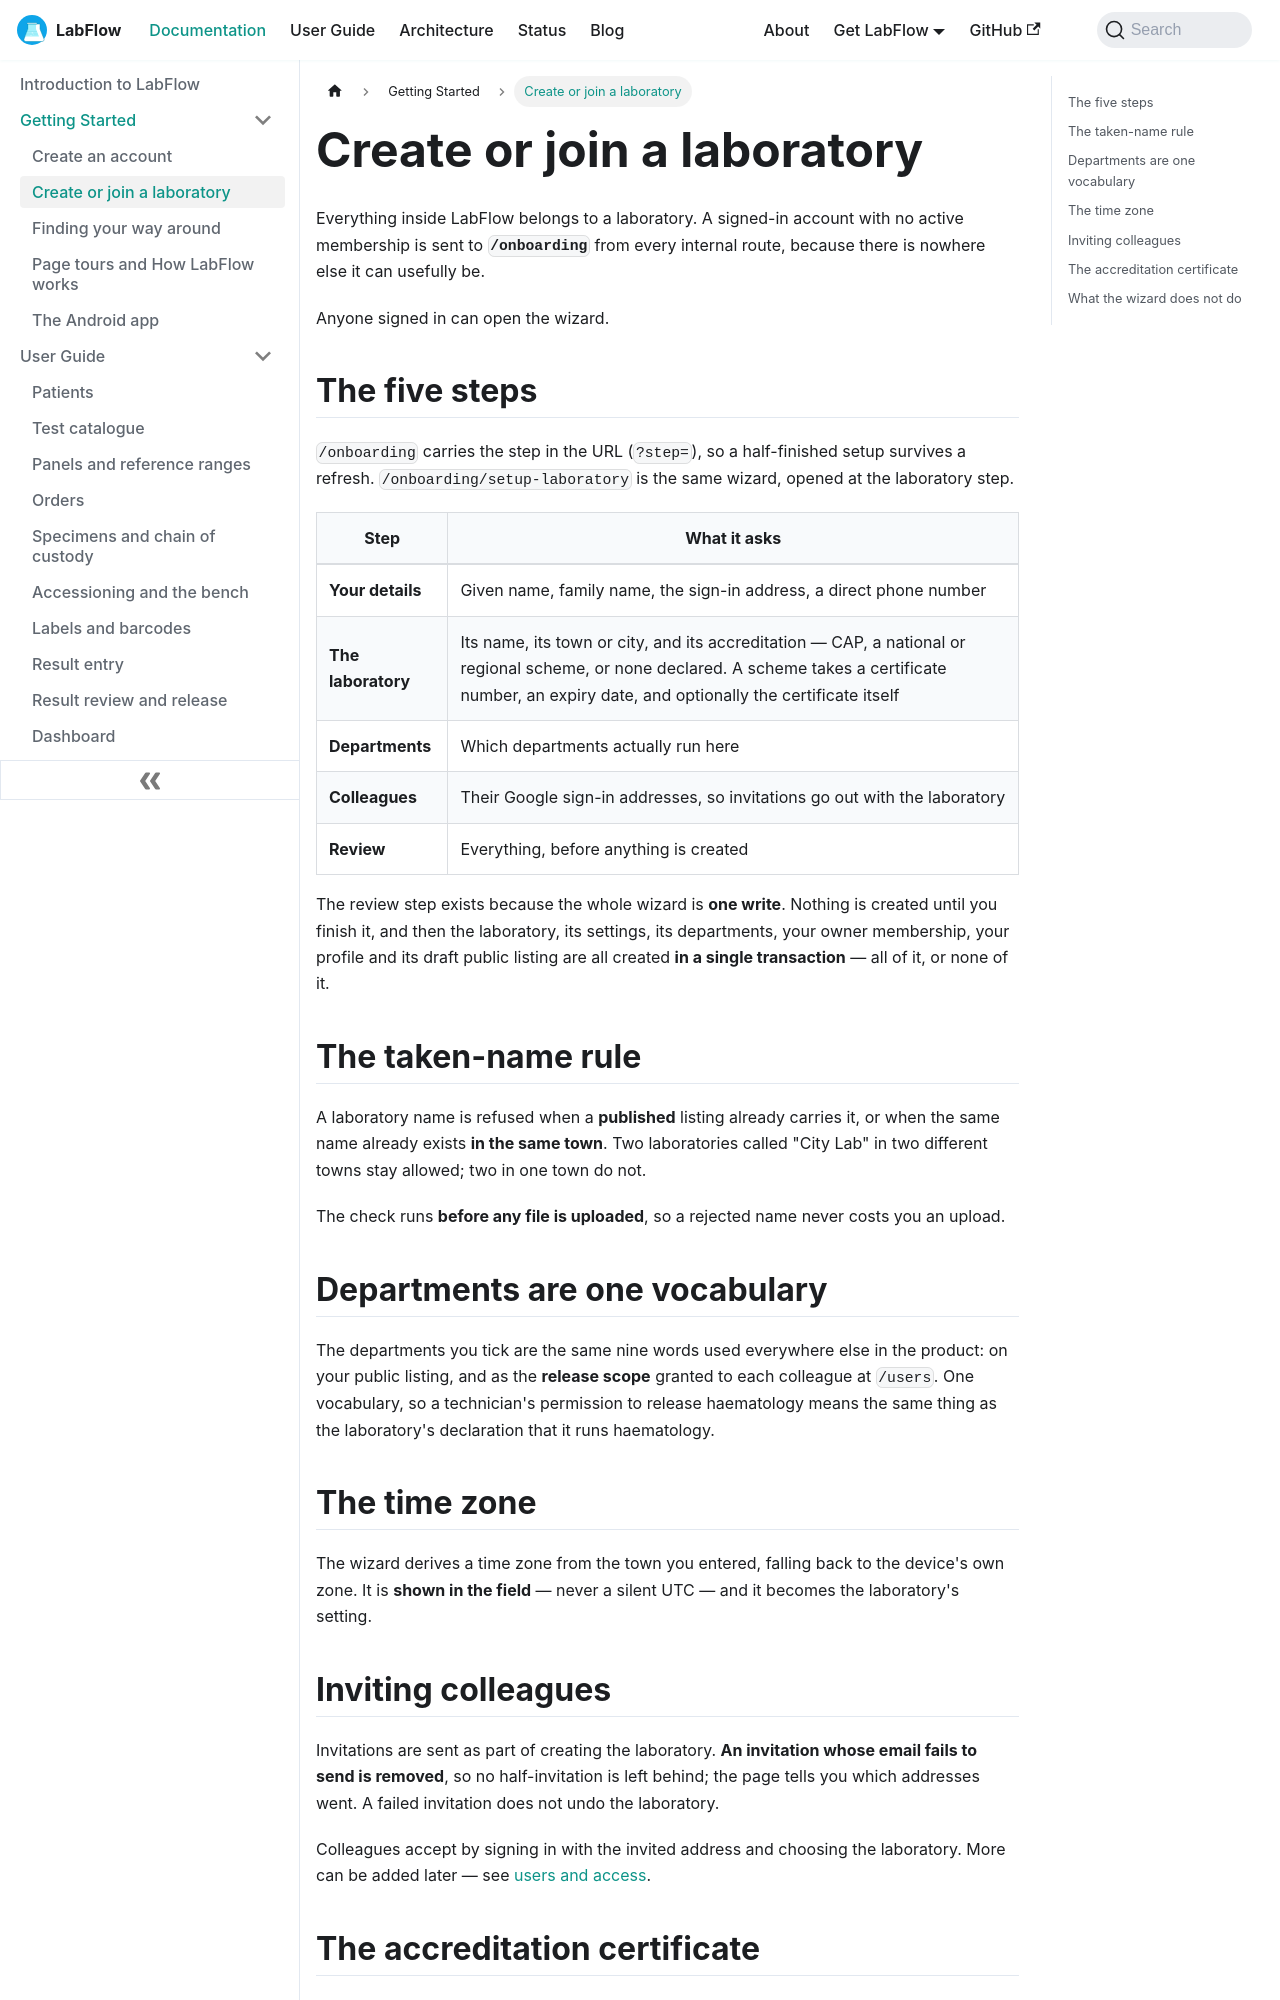

repository: aoneahsan/labflow-docs · page: docs/getting-started/create-or-join-a-laboratory/index.html · generator: docusaurus

---
sidebar_position: 2
slug: /getting-started/create-or-join-a-laboratory
title: Create or join a laboratory
description: The LabFlow setup wizard — the five steps that create a laboratory in one transaction, the departments vocabulary, accreditation, inviting colleagues, and how the taken-name rule works.
keywords:
  - LabFlow onboarding
  - create a laboratory
  - laboratory setup wizard
  - lab departments
  - accreditation certificate
  - invite colleagues
image: /img/labflow-social-card.png
---

# Create or join a laboratory

Everything inside LabFlow belongs to a laboratory. A signed-in account with no active membership is sent to **`/onboarding`** from every internal route, because there is nowhere else it can usefully be.

Anyone signed in can open the wizard.

## The five steps

`/onboarding` carries the step in the URL (`?step=`), so a half-finished setup survives a refresh. `/onboarding/setup-laboratory` is the same wizard, opened at the laboratory step.

| Step | What it asks |
|---|---|
| **Your details** | Given name, family name, the sign-in address, a direct phone number |
| **The laboratory** | Its name, its town or city, and its accreditation — CAP, a national or regional scheme, or none declared. A scheme takes a certificate number, an expiry date, and optionally the certificate itself |
| **Departments** | Which departments actually run here |
| **Colleagues** | Their Google sign-in addresses, so invitations go out with the laboratory |
| **Review** | Everything, before anything is created |

The review step exists because the whole wizard is **one write**. Nothing is created until you finish it, and then the laboratory, its settings, its departments, your owner membership, your profile and its draft public listing are all created **in a single transaction** — all of it, or none of it.

## The taken-name rule

A laboratory name is refused when a **published** listing already carries it, or when the same name already exists **in the same town**. Two laboratories called "City Lab" in two different towns stay allowed; two in one town do not.

The check runs **before any file is uploaded**, so a rejected name never costs you an upload.

## Departments are one vocabulary

The departments you tick are the same nine words used everywhere else in the product: on your public listing, and as the **release scope** granted to each colleague at `/users`. One vocabulary, so a technician's permission to release haematology means the same thing as the laboratory's declaration that it runs haematology.
